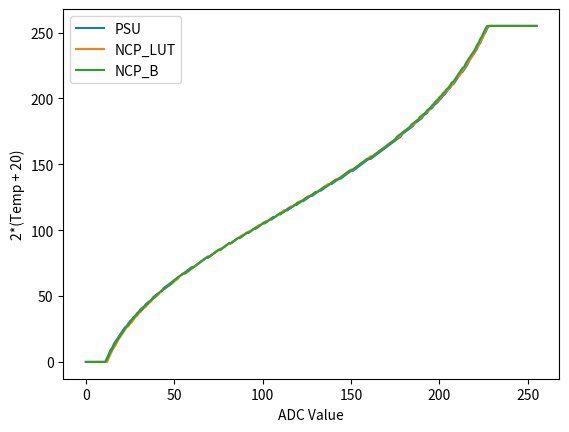

Write the Python code that produced this figure.
#!/usr/bin/env python3
#
# Generate look-up tables for the various thermistors in the amplipi system.
#
# There are two types of thermistors: a generic thermistor with B=3950
# and two NCP21XV103J03RA (B=3900) placed under the amp heatsinks.
#
# From the B value a LUT can be generated, but in addition the
# NCP21XV103J03RA provides a low-res LUT in its datasheet.
# After reviewing the differences between the different B values and the
# provided LUT, the max difference in calculated temps between tables is
# low so for the sake of simplicity only 1 table is used for both thermistors.

import math
try:
  import matplotlib.pyplot as plt
  PLOT = True
except:
  PLOT = False

# The PSU thermistor only gives B-value, no table
R0 = 10
T0 = 25
B_PSU = 3950
B_NCP = 3900
K2C = 273.15

def temp2r(temp: float, b: int) -> float:
  """ Thermocouple resistance = R0*e^[B*(1/T - 1/T0)] = Rt """
  return R0*math.exp(b*(1/(temp+K2C)-1/(T0+K2C)))

def r2temp(rt: float, b: int) -> float:
  """ T = 1/(ln(Rt/R0)/B + 1/T0) """
  return 1/(math.log(rt/R0, math.e)/b + 1/(T0+K2C)) - K2C

def adc2temp(adc_val: int, b: int) -> float:
  """ ADC_VAL = 3.3V * 4.7kOhm / (4.7kOhm + Rt kOhm) / 3.3V * 255
      Rt = 4.7 * (255 / ADC_VAL - 1)
      T = 1/(ln(Rt/R0)/B + 1/T0)
      T = 1/(ln(Rt/10)/3900 + 1/(25+273.15)) - 273.15
  """
  MAXR = temp2r(-20, b) # Resistance in kOhms @ -20C
  MINR = temp2r(107, b) # Resistance in kOhms @ 107C
  MIN_VAL = math.ceil(255 * 4.7 / (MAXR + 4.7))   # 11
  MAX_VAL = math.floor(255 * 4.7 / (MINR + 4.7))  # 227
  if adc_val < MIN_VAL:
    temp = 0
  elif adc_val > MAX_VAL:
    temp = 255
  else:
    rt = 4.7 * (255 / adc_val - 1)
    f_temp = r2temp(rt, b)
    temp = 2 * (f_temp + 20)  # [UQ7.1 + 20] degC format
  return temp

THERM_LUT_PSU = [round(adc2temp(x, B_PSU)) for x in range(256)]


R2C_LUT_NCP = {
  95.327: -20,
  71.746: -15,
  54.564: -10,
  41.813: -5,
  32.330: 0,
  25.194: 5,
  19.785: 10,
  15.651: 15,
  12.468: 20,
  10.000: 25,
  8.072:  30,
  6.556:  35,
  5.356:  40,
  4.401:  45,
  3.635:  50,
  3.019:  55,
  2.521:  60,
  2.115:  65,
  1.781:  70,
  1.509:  75,
  1.284:  80,
  1.097:  85,
  0.941:  90,
  0.810:  95,
  0.701:  100,
  0.608:  105,
  0.53:   110,
}

def temp2r_interp(temp: float) -> float:
  for r, t in R2C_LUT_NCP.items():
    if temp < t:
      ti = (temp - tp) / (t - tp)
      ri = ti * (r - rp) + rp
      break
    rp = r
    tp = t
  return ri

def r2temp_interp(rt: float) -> float:
  """ The NCP21XV103J03RA thermistors under the amplifier heatsinks
      give a table to interpolate from.
  """
  # Search for the slot in the table to interpolate between
  for r, t in R2C_LUT_NCP.items():
    if rt > r:
      ri = (rt - rp) / (r - rp)
      temp = ri * (t - tp) + tp
      break
    rp = r
    tp = t

  return temp

def adc2temp_interp(adc_val: int) -> float:
  """ Interpolate from the datasheet's small degC->Ohms LUT """
  # Handle adc_val=0 which causes divide-by-zero
  if adc_val < 1:
    return 0

  MAXR = temp2r_interp(-20) # Resistance in kOhms @ -20C
  MINR = temp2r_interp(107) # Resistance in kOhms @ 110C
  rt = 4.7 * (255 / adc_val - 1)
  if rt > MAXR:
    temp = 0
  elif rt < MINR:
    temp = 255
  else:
    f_temp = r2temp_interp(rt)
    temp = 2 * (f_temp + 20)  # [UQ7.1 + 20] degC format
  return temp

THERM_LUT_NCP = [round(adc2temp_interp(x)) for x in range(256)]
THERM_LUT_NCP_B = [round(adc2temp(x, B_NCP)) for x in range(256)]
#print(max([abs(t1 - t2) for t1, t2 in zip(THERM_LUT_PSU[30:-1], THERM_LUT_NCP_B[30:-1])]))

# THERM_LUT_NCP_B errs slightly on the side of warmer, but is no more than
# 1.5 degC different than any other LUT
print('const uint8_t THERM_LUT_[] = {')
for row in range(16):
  print('  ', end='')
  for col in range(16):
    print(f'0x{THERM_LUT_NCP_B[row*16 + col]:02X}, ', end='')
  print()
print('};')

if PLOT:
  plt.plot(THERM_LUT_PSU, label='PSU')
  plt.plot(THERM_LUT_NCP, label='NCP_LUT')
  plt.plot(THERM_LUT_NCP_B, label='NCP_B')
  plt.legend()
  plt.ylabel('2*(Temp + 20)')
  plt.xlabel('ADC Value')
  plt.show()
